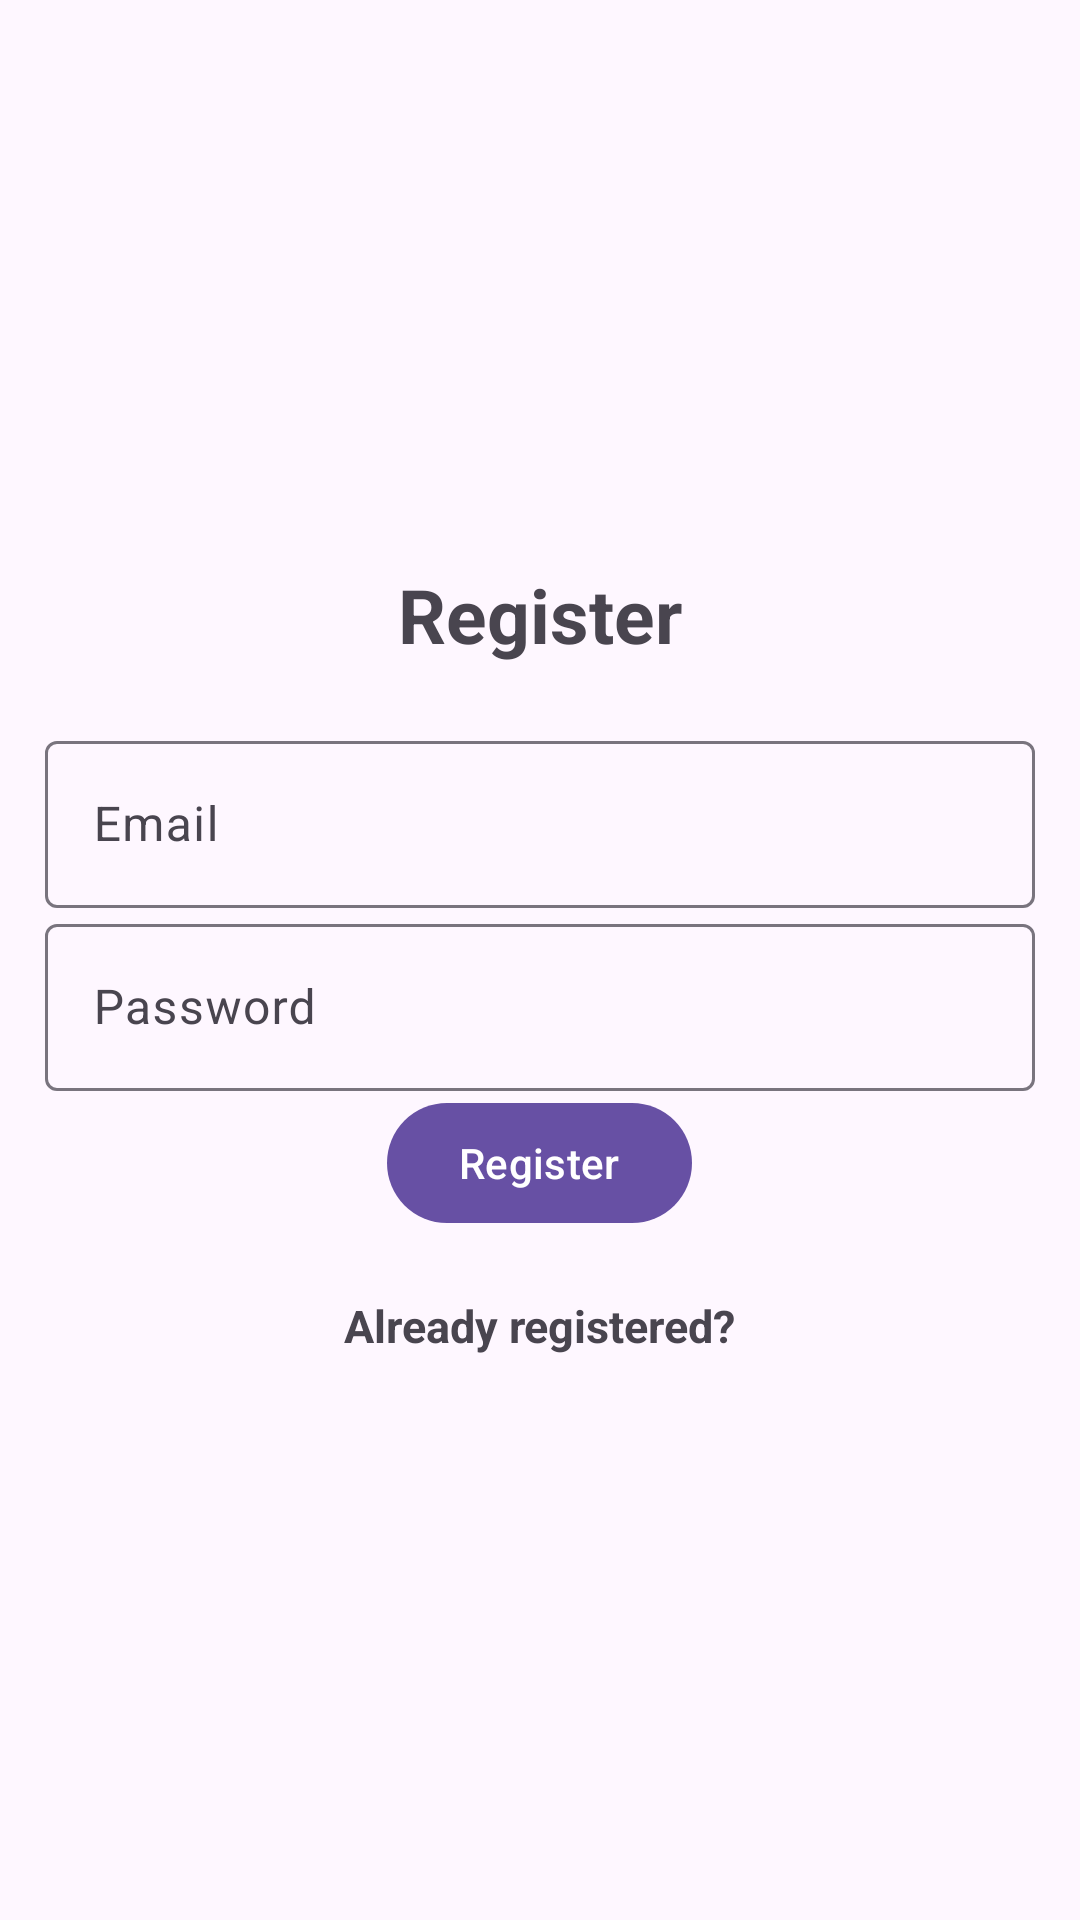

The Android layout XML behind this screen, and the referenced resources:
<!-- AndroidManifest.xml: application theme Theme.Material3.Light -->
<!-- res/layout/activity_register.xml -->
<?xml version="1.0" encoding="utf-8"?>
<LinearLayout xmlns:android="http://schemas.android.com/apk/res/android"
    xmlns:app="http://schemas.android.com/apk/res-auto"
    xmlns:tools="http://schemas.android.com/tools"
    android:layout_width="match_parent"
    android:orientation="vertical"
    android:gravity="center"
    android:layout_height="match_parent"
    android:padding="15dp"
    tools:context=".Register">

    <TextView
        android:text="@string/register"
        android:textSize="25sp"
        android:textStyle="bold"
        android:gravity="center"
        android:layout_marginBottom="20dp"
        android:layout_width="match_parent"
        android:layout_height="wrap_content" />

    <com.google.android.material.textfield.TextInputLayout
        android:layout_width="match_parent"
        android:layout_height="wrap_content">
        <com.google.android.material.textfield.TextInputEditText
            android:id="@+id/email"
            android:hint="@string/email"
            android:inputType="textEmailAddress"
            android:layout_width="match_parent"
            android:layout_height="wrap_content">
        </com.google.android.material.textfield.TextInputEditText>
    </com.google.android.material.textfield.TextInputLayout>

    <com.google.android.material.textfield.TextInputLayout
        android:layout_width="match_parent"
        android:layout_height="wrap_content">
        <com.google.android.material.textfield.TextInputEditText
            android:id="@+id/password"
            android:hint="@string/password"
            android:inputType="textPassword"
            android:layout_width="match_parent"
            android:layout_height="wrap_content">
        </com.google.android.material.textfield.TextInputEditText>
    </com.google.android.material.textfield.TextInputLayout>

    <ProgressBar
        android:id="@+id/progressBar"
        android:visibility="gone"
        android:layout_width="wrap_content"
        android:layout_height="wrap_content"/>

    <Button
        android:id="@+id/btn_register"
        android:text="@string/register"
        android:layout_width="wrap_content"
        android:layout_height="wrap_content"/>

    <TextView
        android:id="@+id/loginNow"
        android:text="@string/back_to_login"
        android:textStyle="bold"
        android:textSize="15sp"
        android:gravity="center"
        android:layout_marginTop="20dp"
        android:layout_width="wrap_content"
        android:layout_height="wrap_content"/>

</LinearLayout>
<!-- resources referenced by this layout -->
<resources>
  <string name="back_to_login">Already registered?</string>
  <string name="email">Email</string>
  <string name="password">Password</string>
  <string name="register">Register</string>
</resources>
